Run: headless pygame with SDL's dummy video driver; simulated clock (each Clock.tick advances the game by its frame time, no real sleeping); random seed 0; keys injected as events and as key.get_pressed() state; no mouse input.
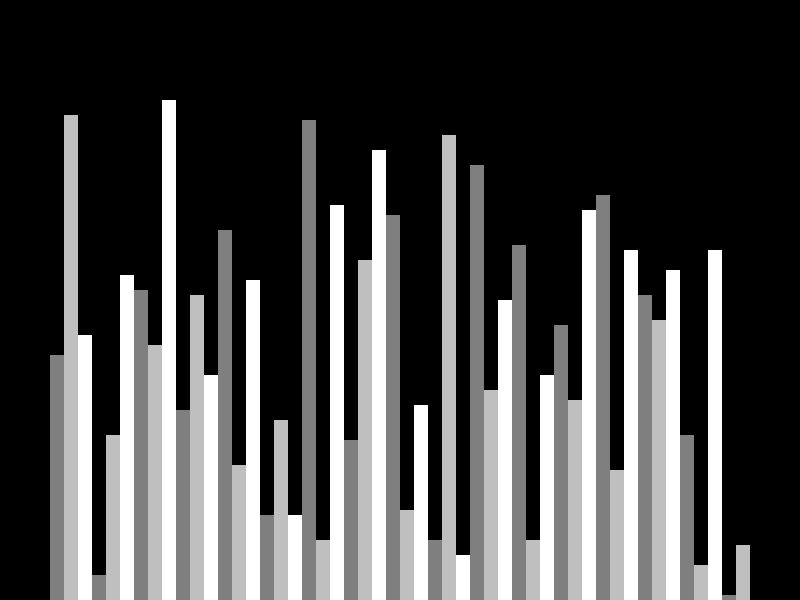
Frame 1 of 4 · flips 1–60 · no input
Frame 2 of 4 · flips 61–180 · tapped SPACE, RETURN · held RIGHT (→), D · screen unchanged from frame 1, image omitted
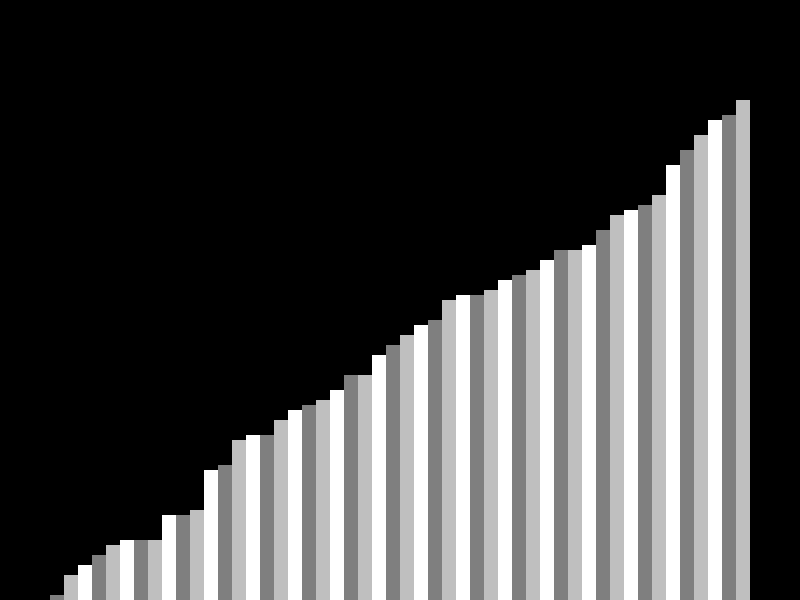
Frame 3 of 4 · flips 181–300 · held DOWN (↓), S
Frame 4 of 4 · flips 301–420 · held LEFT (←), A, UP (↑), W · screen unchanged from frame 3, image omitted

The pygame program that drew these frames:

import pygame
import random

pygame.init()


class DrawInfo:
    black = 0, 0, 0
    white = 255, 255, 255
    green = 0, 255, 0
    red = 255, 0, 0
    gray = 127, 127, 127
    lightGray = 191, 191, 191

    backgroundColor = black
    blockColors = [gray, lightGray, white]

    sidePad = 100
    topPad = 100

    def __init__(self, width, height, list):
        self.width = width
        self.height = height

        self.window = pygame.display.set_mode((width, height))
        pygame.display.set_caption("Sorting Algorithms Visualizer")
        self.setList(list)

    def setList(self, list):
        self.list = list
        self.maxVal = max(list)
        self.minVal = min(list)

        self.blockWidth = round((self.width - self.sidePad) / len(list))
        self.blockHeight = round(
            (self.height - self.topPad) / (self.maxVal - self.minVal)
        )

        self.startX = round(self.sidePad // 2)


def createList(n, minVal, maxVal):
    list = []

    for i in range(n):
        randomNumber = random.randint(minVal, maxVal)
        list.append(randomNumber)

    return list


def draw(drawInfo):
    drawInfo.window.fill(drawInfo.backgroundColor)

    drawList(drawInfo)

    pygame.display.update()


def drawList(drawInfo):
    currentX = drawInfo.startX
    currentColorIndex = 0
    for elem in drawInfo.list:
        currentBlockHeight = elem * drawInfo.blockHeight
        currentY = drawInfo.height - currentBlockHeight
        currentColor = drawInfo.blockColors[
            currentColorIndex % len(drawInfo.blockColors)
        ]
        pygame.draw.rect(
            drawInfo.window,
            currentColor,
            pygame.Rect(
                currentX,
                currentY,
                drawInfo.blockWidth,
                currentBlockHeight,
            ),
        )
        currentX += drawInfo.blockWidth
        currentColorIndex += 1


def insertionSort(list):
    n = len(list)
    for i in range(1, n):
        key = list[i]
        j = i - 1

        while j >= 0 and key < list[j]:
            list[j + 1] = list[j]
            j -= 1
        list[j + 1] = key


def main():
    run = True
    clock = pygame.time.Clock()

    listSize = 50
    minListVal = 0
    maxListVal = 100

    list = createList(listSize, minListVal, maxListVal)
    drawInfo = DrawInfo(800, 600, list)

    while run:
        clock.tick(60)

        draw(drawInfo)

        for event in pygame.event.get():
            if event.type == pygame.QUIT:
                run = False

            if event.type != pygame.KEYDOWN:
                continue

            if event.key == pygame.K_r:
                list = createList(listSize, minListVal, maxListVal)
                drawInfo.setList(list)

            if event.key == pygame.K_s:
                insertionSort(drawInfo.list)

    pygame.quit()


if __name__ == "__main__":
    main()
